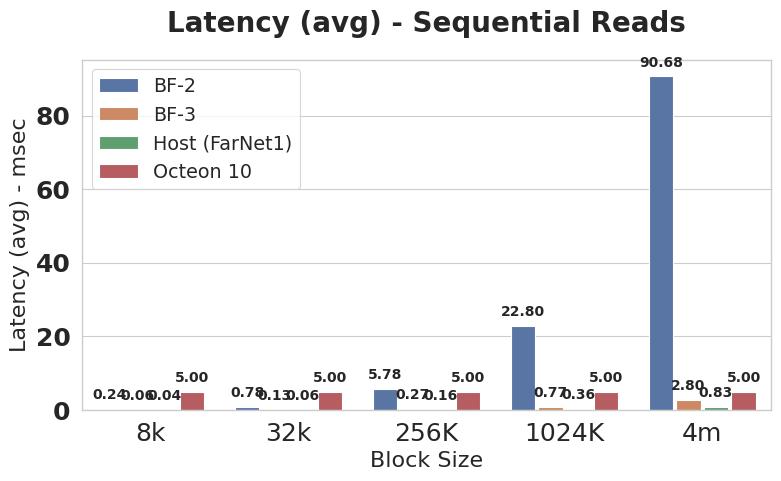

Python code for this plot: (Note: this script raises an exception after producing the figure.)
import seaborn as sns
import pandas as pd
import matplotlib.pyplot as plt
import numpy as np


sns.set_theme('paper', font_scale=1.35, style='whitegrid', rc={"axes.titlesize": 18, "axes.labelsize": 16})


x_name = 'Block Size'

x_val = ['8k', '32k', '256K', '1024K', '4m']
y_name = 'Latency (avg) - msec'


var_name = 'Test Platform'


bf2_vals = np.array([0.23995, 0.780547, 5.781225, 22.80183, 90.67903])
bf3_vals = np.array([0.06424, 0.127, 0.27444, 0.76938, 2.79586])
host_vals = np.array([0.043733, 0.060243, 0.160003, 0.362497, 0.83248])
Oct_vals = np.array([5, 5, 5, 5, 5])

raw_data = pd.DataFrame.from_dict({x_name: x_val, 'BF-2': bf2_vals, 'BF-3': bf3_vals, 'Host (FarNet1)': host_vals, 'Octeon 10': Oct_vals})
data = pd.melt(raw_data, id_vars=x_name, value_name=y_name, var_name=var_name)


plt.figure(figsize=(8, 5))
ax = sns.barplot(data=data, x=x_name, y=y_name, hue=var_name, dodge=True, gap=0.12)


for p in ax.patches:
    if p.get_height() > 0:
        ax.annotate(f'{p.get_height():.2f}', (p.get_x() + p.get_width() / 2., p.get_height()),
                    ha='center', va='center', xytext=(0, 10), textcoords='offset points', size=10, weight='bold')


ax.set_xticklabels(ax.get_xticklabels(), size=18)
ax.set_yticklabels(ax.get_yticklabels(), size=18, weight='bold')
ax.set_title('Latency (avg) - Sequential Reads', size=20, weight='bold', pad=20)


plt.legend(fontsize=13.8, loc='upper left')
plt.tight_layout()


plt.savefig('./latency/compute-seq-reads.pdf')
